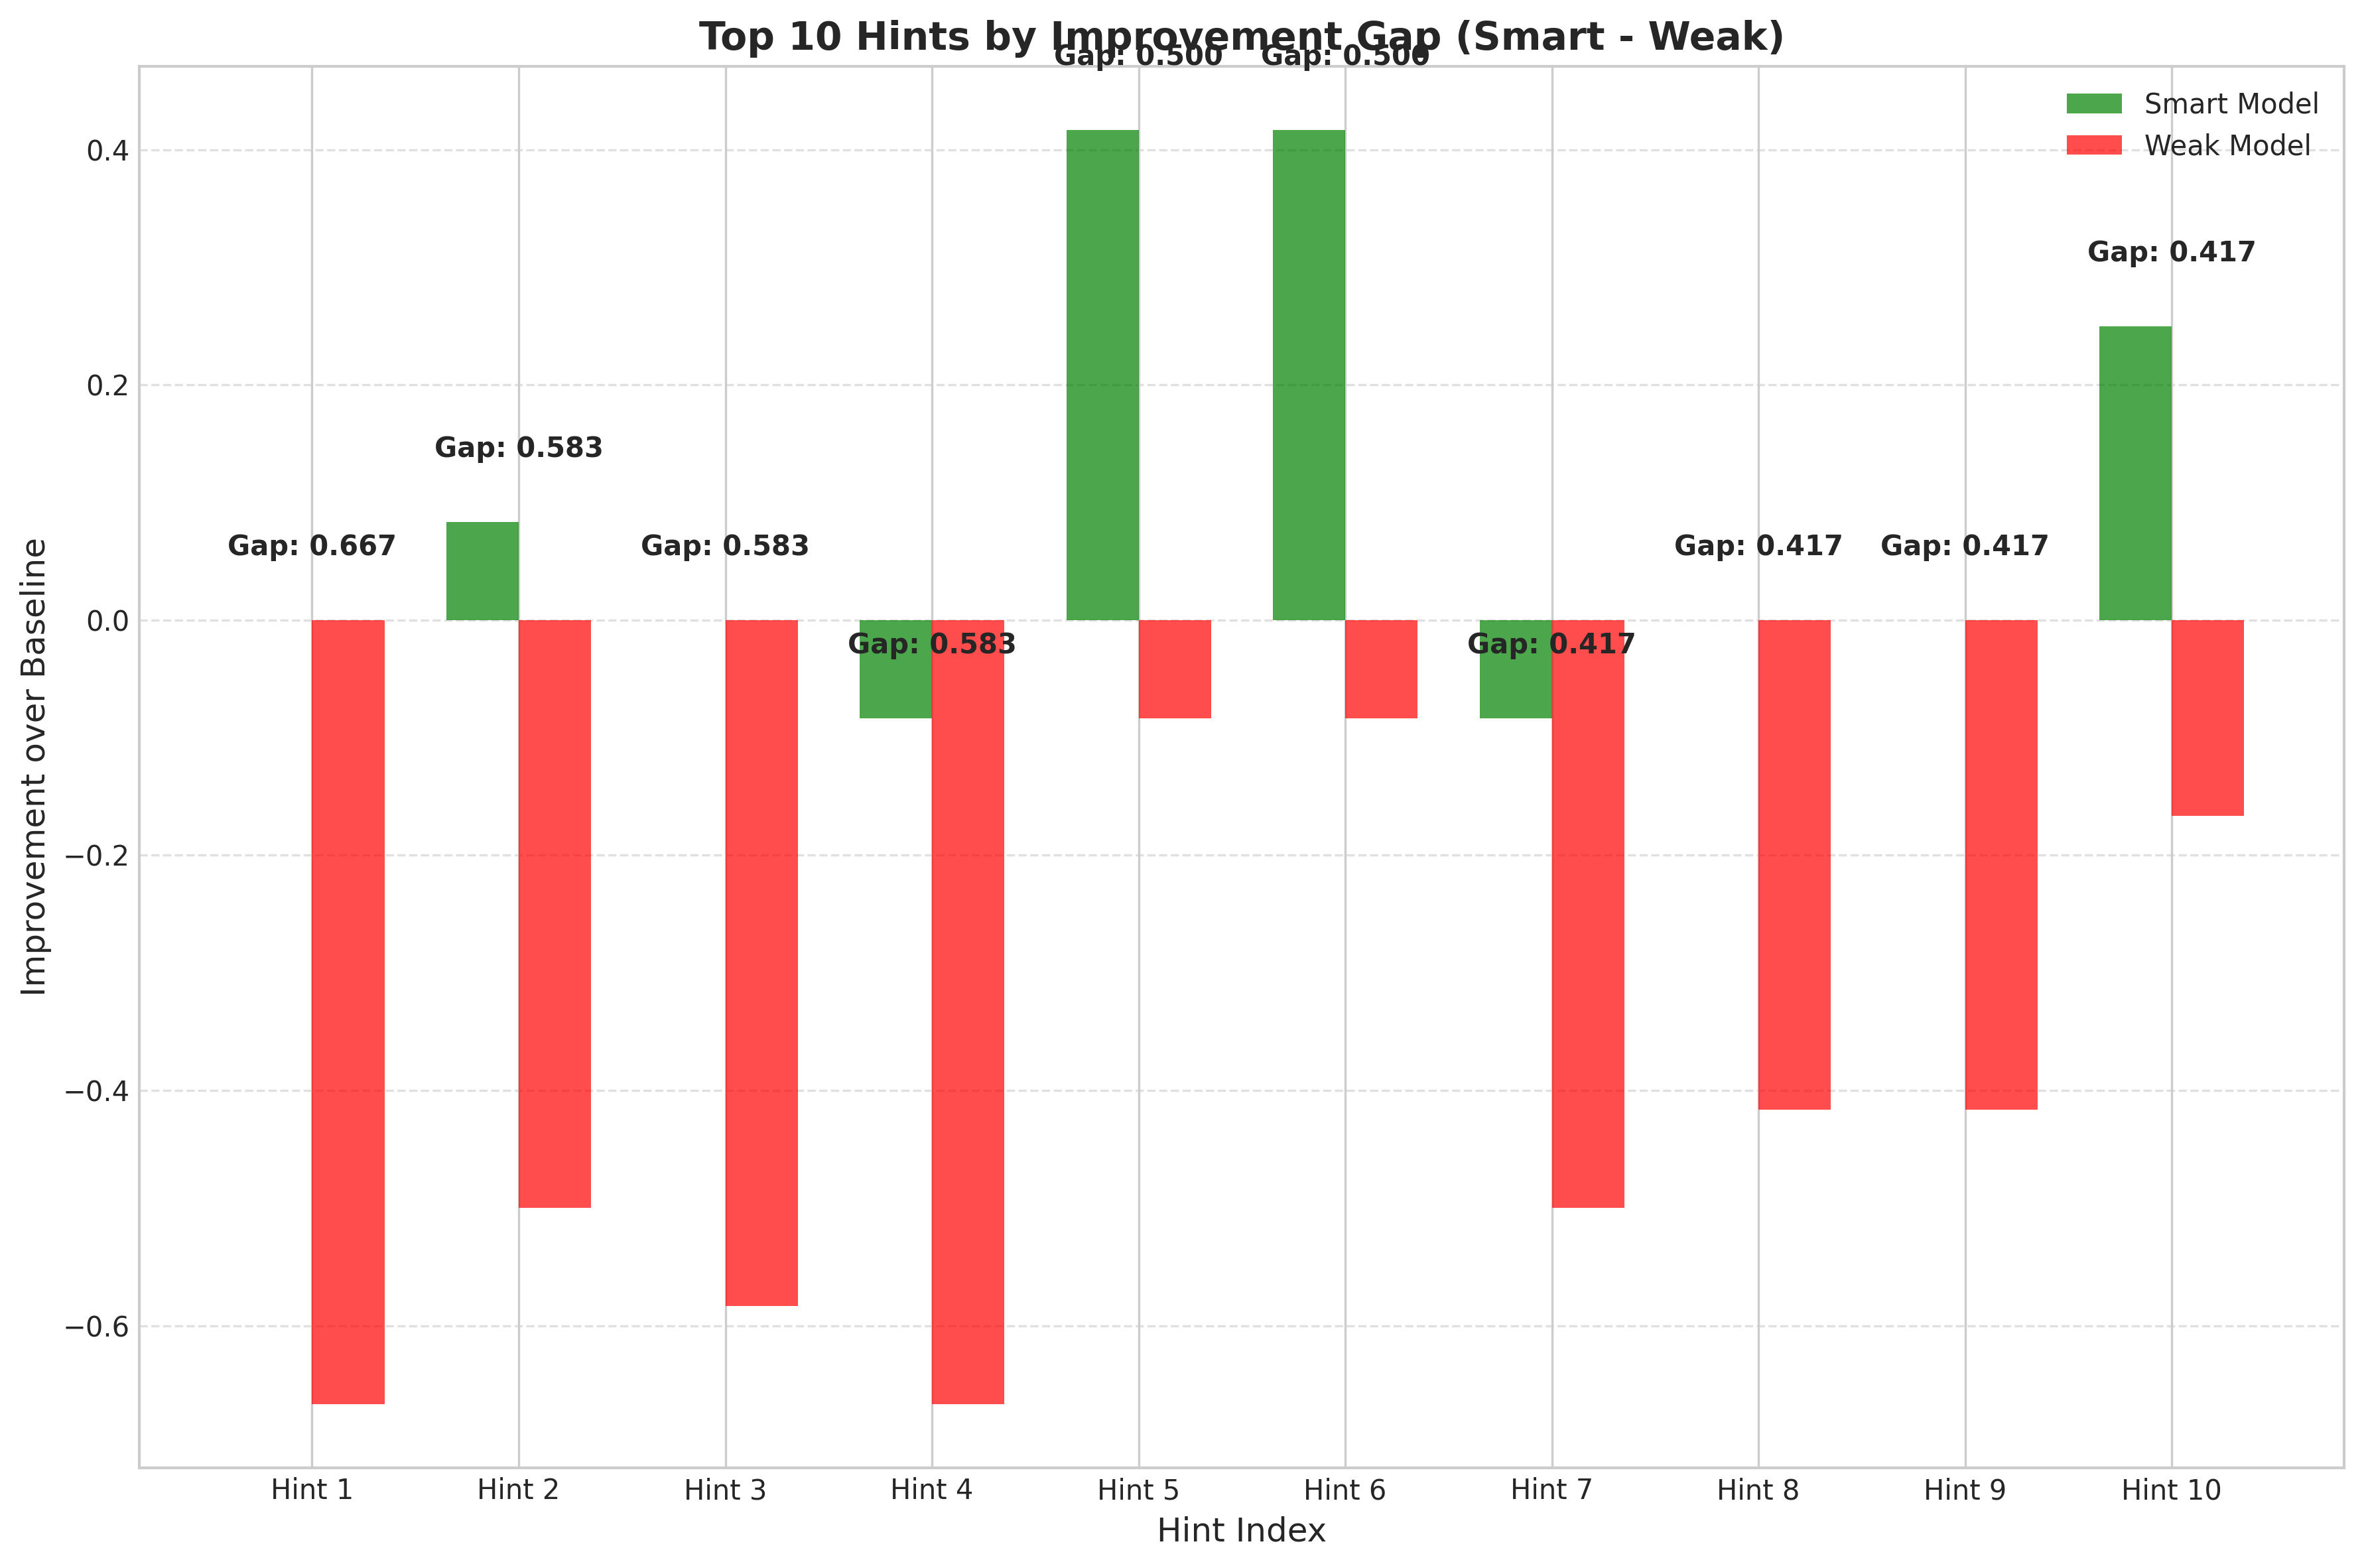

The data file committed next to this chart (first rows):
problem_idx, problem_text, difficulty, hint_text, prompt, smart_model, weak_model, smart_improvement, weak_improvement, improvement_gap, avg_improvement, Llama-3.1-8B-Instruct_improvement, gemma-2-2b-it_improvement, gemma-2-9b-it_improvement, rank_by_gap, rank_by_smart_improvement, rank_by_avg_improvement, composite_score, rank_composite
14, Find the coefficient of $x^3y^3$ in the …, 0.1-0.2, The binomial theorem expansion of $(a+b)…, direct_hint, Llama-3.1-8B-Instruct, gemma-2-9b-it, 0.0, -0.6667, 0.6667, -0.1667, 0.0, 0.1667, -0.6667, 1.0, 103.5, 257.5, 0.3833, 3.0
15, Given that \\(\alpha\\) is an angle in t…, 0.1-0.2, Recall the sum identity for sine and the…, step_suggestion, gemma-2-9b-it, gemma-2-2b-it, 0.08333, -0.5, 0.5833, -0.1111, 0.08333, -0.5, 0.08333, 3.0, 37.0, 228.0, 0.3639, 5.0
66, Logan makes $65,000 a year. He spends $2…, 0.6-0.7, Subtract the total expenses from the des…, socratic_question, Llama-3.1-8B-Instruct, gemma-2-2b-it, 0.0, -0.5833, 0.5833, -0.1944, 0.0, -0.5833, 0.0, 3.0, 103.5, 263.5, 0.3306, 9.0
92, Fred has 38 red marbles, half as many gr…, 0.9-1, Let's represent the total number of marb…, direct_hint, gemma-2-9b-it, gemma-2-2b-it, -0.08333, -0.6667, 0.5833, -0.25, 0.0, -0.6667, -0.08333, 3.0, 183.5, 279.5, 0.3, 11.0
21, Given an equilateral triangle $ABC$ with…, 0.2-0.3, Since the triangle is equilateral, what …, direct_hint, gemma-2-9b-it, gemma-2-2b-it, 0.4167, -0.08333, 0.5, 0.25, 0.4167, -0.08333, 0.4167, 5.0, 8.5, 26.5, 0.45, 1.0
48, Given an arithmetic sequence $\{a_{n}\}$…, 0.4-0.5, Write expressions for $a_3$ and $a_9$ in…, step_suggestion, Llama-3.1-8B-Instruct, gemma-2-2b-it, 0.4167, -0.08333, 0.5, 0.1944, 0.4167, -0.08333, 0.25, 6.0, 8.5, 43.0, 0.4444, 2.0
15, Given that \\(\alpha\\) is an angle in t…, 0.1-0.2, What do we know about the sine of the su…, socratic_question, gemma-2-9b-it, gemma-2-2b-it, -0.08333, -0.5, 0.4167, -0.2222, -0.08333, -0.5, -0.08333, 7.0, 160.0, 266.0, 0.2028, 26.0
5, A store sells pencils and erasers. It ha…, 0-0.1, If the erasers cost half the price of th…, direct_hint, Llama-3.1-8B-Instruct, gemma-2-2b-it, 0.0, -0.4167, 0.4167, -0.1111, 0.0, -0.4167, 0.08333, 9.5, 103.5, 221.0, 0.2389, 17.0
13, In $\triangle ABC$, if $a=9$, $b=10$, $c…, 0.1-0.2, Plug the values of a, b, and c into the …, direct_hint, Llama-3.1-8B-Instruct, gemma-2-2b-it, 0.0, -0.4167, 0.4167, -0.1389, 0.0, -0.4167, 0.0, 9.5, 103.5, 240.5, 0.2361, 18.0
21, Given an equilateral triangle $ABC$ with…, 0.2-0.3, Consider using the properties of the dot…, socratic_question, gemma-2-9b-it, gemma-2-2b-it, 0.25, -0.1667, 0.4167, 0.1111, 0.25, -0.1667, 0.25, 9.5, 18.5, 84.5, 0.3361, 8.0
90, The height of a rectangle is 36 centimet…, 0.9-1, Think about what happens on the last day…, direct_hint, Llama-3.1-8B-Instruct, gemma-2-2b-it, 0.0, -0.4167, 0.4167, -0.4444, 0.0, -0.4167, -0.9167, 9.5, 103.5, 298.5, 0.2056, 25.0
7, Find the natural number  $A$  such that …, 0-0.1, For each value of A, count the number of…, direct_hint, Llama-3.1-8B-Instruct, gemma-2-2b-it, 0.1667, -0.25, 0.4167, -0.1667, 0.1667, -0.25, -0.4167, 12.5, 27.5, 250.5, 0.2833, 14.0
43, A train that is 360 meters long is runni…, 0.4-0.5, Convert the speed from km/hour to m/s., step_suggestion, gemma-2-2b-it, gemma-2-9b-it, 0.0, -0.4167, 0.4167, -0.1944, -0.1667, 0.0, -0.4167, 12.5, 103.5, 260.5, 0.2306, 20.0
21, Given an equilateral triangle $ABC$ with…, 0.2-0.3, Consider the relationship between the ve…, step_suggestion, gemma-2-9b-it, gemma-2-2b-it, 0.25, -0.08333, 0.3333, 0.05556, 0.0, -0.08333, 0.25, 14.5, 18.5, 106.0, 0.2806, 15.0
91, Adam has 18 magnets. He gave away a thir…, 0.9-1, What fraction of Adam's original 18 magn…, socratic_question, gemma-2-9b-it, Llama-3.1-8B-Instruct, 0.0, -0.3333, 0.3333, -0.1111, -0.3333, 0.0, 0.0, 14.5, 103.5, 228.0, 0.1889, 31.5
25, Let \( x \) and \( y \) be positive real…, 0.2-0.3, Can you think of a way to combine the te…, socratic_question, Llama-3.1-8B-Instruct, gemma-2-2b-it, 0.4167, 0.08333, 0.3333, 0.3333, 0.4167, 0.08333, 0.5, 17.5, 8.5, 17.5, 0.3583, 6.0
43, A train that is 360 meters long is runni…, 0.4-0.5, To convert 50 km/h to m/s, divide 50 by …, direct_hint, gemma-2-2b-it, gemma-2-9b-it, 0.0, -0.3333, 0.3333, -0.1111, 0.0, 0.0, -0.3333, 17.5, 103.5, 221.0, 0.1889, 31.5
48, Given an arithmetic sequence $\{a_{n}\}$…, 0.4-0.5, To find the value of the expression, fir…, direct_hint, Llama-3.1-8B-Instruct, gemma-2-2b-it, 0.5, 0.1667, 0.3333, 0.25, 0.5, 0.1667, 0.08333, 17.5, 2.5, 26.5, 0.375, 4.0
62, Given that $\log_{a}2=m$, $\log_{a}3=n$,…, 0.6-0.7, Rewrite the given logarithmic equations …, direct_hint, gemma-2-9b-it, gemma-2-2b-it, 0.25, -0.08333, 0.3333, 0.1667, 0.3333, -0.08333, 0.25, 17.5, 18.5, 52.5, 0.2917, 12.5
11, In the right triangle \(ABC\), the altit…, 0.1-0.2, Consider using the Pythagorean Theorem o…, socratic_question, Llama-3.1-8B-Instruct, gemma-2-9b-it, -0.1667, -0.4167, 0.25, -0.2778, -0.1667, -0.25, -0.4167, 20.5, 207.0, 283.0, 0.07222, 61.0
40, If $n < m < 0$, simplify the expression …, 0.4-0.5, Try factoring the expressions inside the…, step_suggestion, gemma-2-2b-it, gemma-2-9b-it, 0.0, -0.25, 0.25, -0.1389, -0.1667, 0.0, -0.25, 20.5, 103.5, 240.5, 0.1361, 36.0
15, Given that \\(\alpha\\) is an angle in t…, 0.1-0.2, Recall the Pythagorean identity, \\(\sin…, direct_hint, gemma-2-9b-it, gemma-2-2b-it, 0.08333, -0.1667, 0.25, -0.02778, 0.0, -0.1667, 0.08333, 24.0, 37.0, 156.5, 0.1722, 33.0
20, A leak in the bottom of a tank can empty…, 0.2-0.3, Calculate the combined rate at which the…, step_suggestion, gemma-2-2b-it, Llama-3.1-8B-Instruct, 0.25, 0.0, 0.25, 0.0, 0.0, 0.25, -0.25, 24.0, 18.5, 142.5, 0.225, 23.0
46, Aziz's parents moved to America in 1982.…, 0.4-0.5, If Aziz is currently 36 years old, how m…, socratic_question, gemma-2-9b-it, gemma-2-2b-it, 0.0, -0.25, 0.25, -0.1111, -0.08333, -0.25, 0.0, 24.0, 103.5, 228.0, 0.1389, 35.0
71, Set X consists of the integers from 1 to…, 0.7-0.8, Think about the integers in set X that w…, socratic_question, Llama-3.1-8B-Instruct, gemma-2-2b-it, 0.0, -0.25, 0.25, -0.05556, 0.0, -0.25, 0.08333, 24.0, 103.5, 184.5, 0.1444, 34.0
